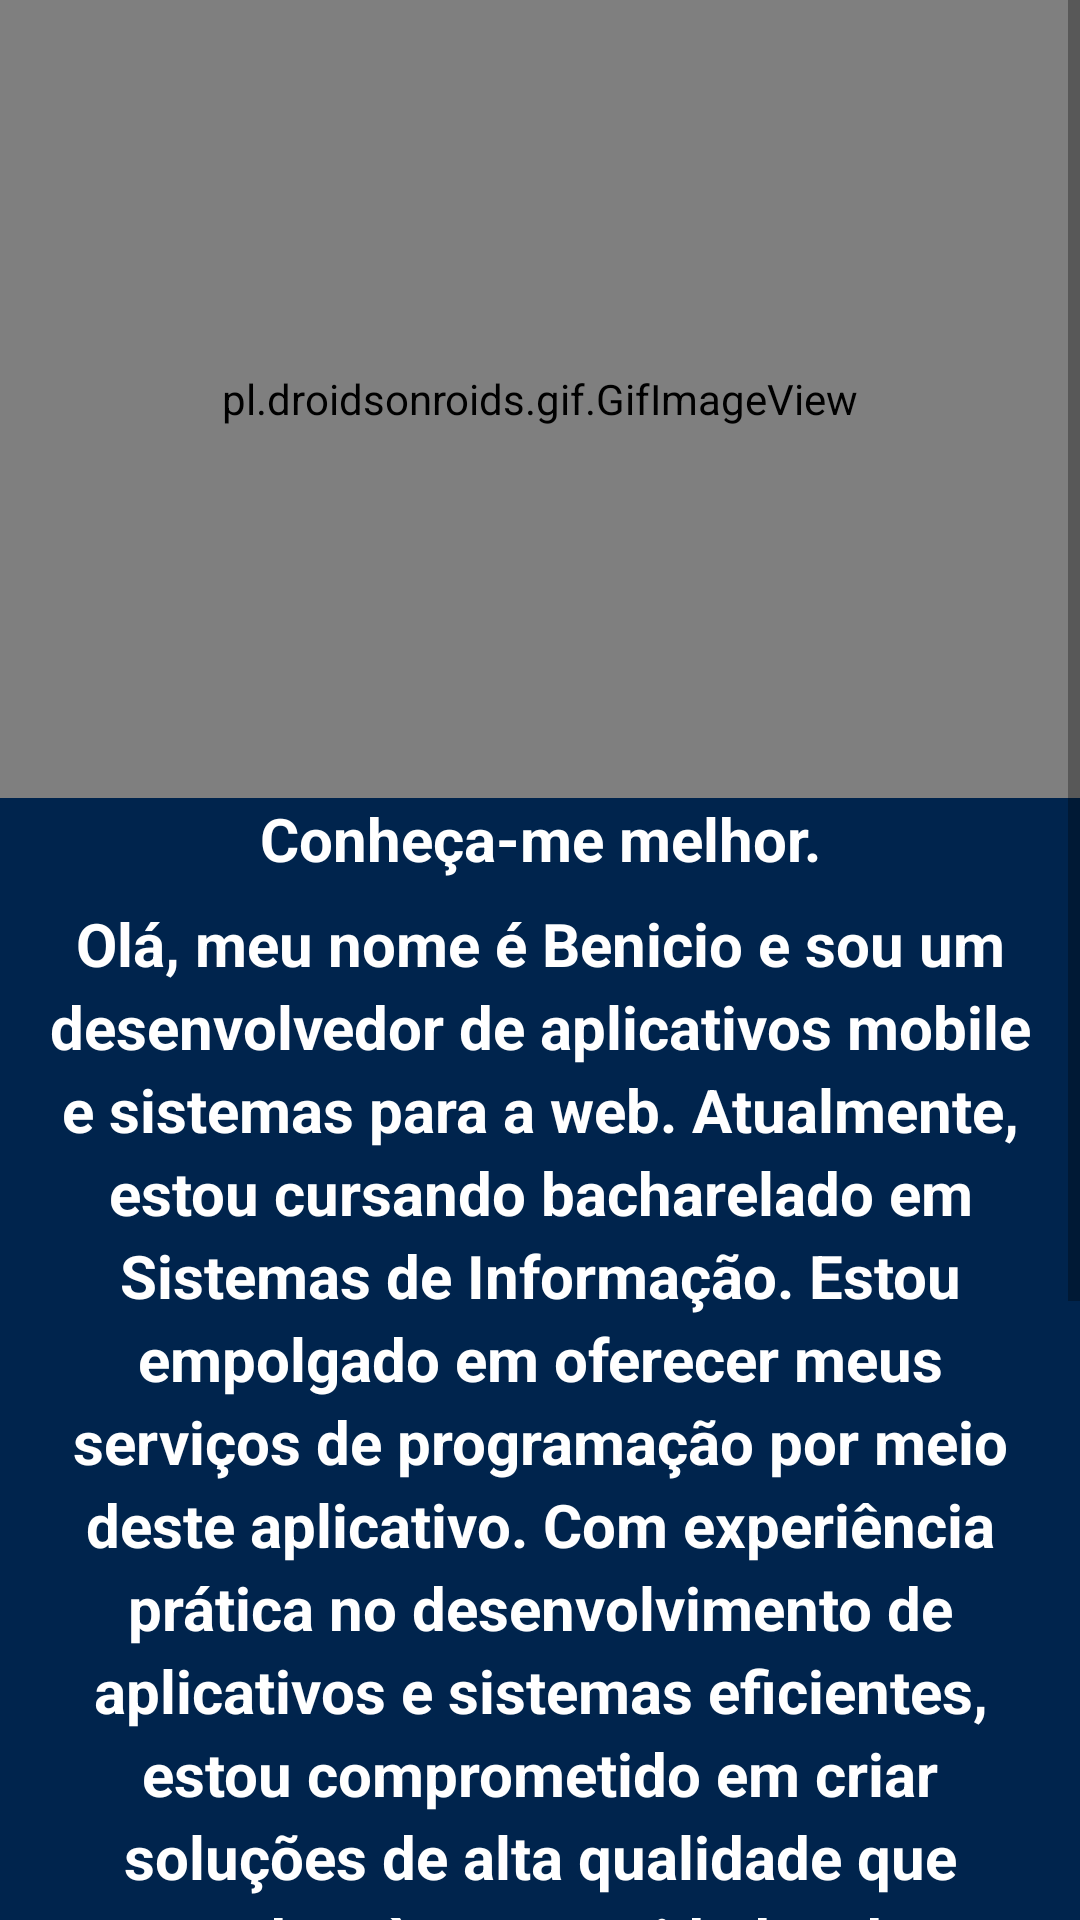

Here is an Android app screen rendered from its layout file. Give the layout XML and the strings, colors and styles it references.
<!-- AndroidManifest.xml: activity theme Base.Theme.normal -->
<!-- res/layout/activity_describe.xml -->
<?xml version="1.0" encoding="utf-8"?>
<ScrollView
    xmlns:android="http://schemas.android.com/apk/res/android"
    xmlns:app="http://schemas.android.com/apk/res-auto"
    xmlns:tools="http://schemas.android.com/tools"
    android:layout_height="match_parent"
    android:layout_width="match_parent"
    android:fillViewport="true"
    >

<LinearLayout
    android:layout_width="match_parent"
    android:layout_height="match_parent"
    android:background="#00244D"
    tools:context=".DescribeActivity"
    android:orientation="vertical">

    <pl.droidsonroids.gif.GifImageView
        android:id="@+id/gifExibicao"
        android:layout_width="match_parent"
        android:layout_height="266dp"
        android:src="@raw/mexedo_pc" />

    <TextView
        android:id="@+id/textTitle"
        android:layout_width="match_parent"
        android:layout_height="wrap_content"
        android:gravity="center"
        android:text="Conheça-me melhor."
        android:textColor="#FFFFFF"
        android:textSize="20sp"
        android:textStyle="bold" />

    <TextView
        android:id="@+id/textDescribe"
        android:layout_width="match_parent"
        android:layout_height="wrap_content"
        android:layout_margin="8dp"
        android:lineSpacingExtra="4sp"
        android:text="Olá, meu nome é Benicio e sou um desenvolvedor de aplicativos mobile e sistemas para a web. Atualmente, estou cursando bacharelado em Sistemas de Informação. Estou empolgado em oferecer meus serviços de programação por meio deste aplicativo. Com experiência prática no desenvolvimento de aplicativos e sistemas eficientes, estou comprometido em criar soluções de alta qualidade que atendam às necessidades dos meus clientes. Estou sempre me mantendo atualizado com as últimas tecnologias e tendências da indústria para garantir que meus projetos estejam no auge da inovação. Fico ansioso para ajudar a transformar suas ideias em realidade por meio da minha paixão pela programação e meu conhecimento sólido em desenvolvimento de software."
        android:textAlignment="center"
        android:textColor="#FFFFFF"
        android:textSize="20sp"
        android:textStyle="bold" />


</LinearLayout>
</ScrollView>
<!-- resources referenced by this layout -->
<resources>
  <style name="Base.Theme.normal" parent="Theme.AppCompat.Light.DarkActionBar">
          
          <item name="android:statusBarColor">@android:color/black</item>
          
      </style>
</resources>
